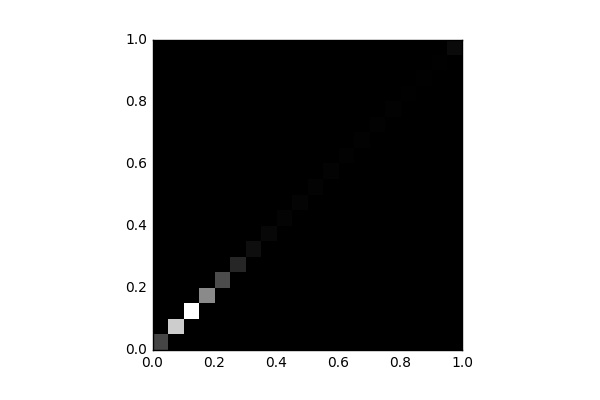

The data file committed next to this chart (first rows):
, 0, 1, 2, 3, 4, 5, 6, 7, 8, 9, 10, 11, 12, 13, 14, 15, 16, 17, 18, 19
0, 3904, 0.0, 0.0, 0.0, 0.0, 0.0, 0.0, 0.0, 0.0, 0.0, 0.0, 0.0, 0.0, 0.0, 0.0, 0.0, 0.0, 0.0, 0.0, 0.0
1, 0.0, 11473, 0.0, 0.0, 0.0, 0.0, 0.0, 0.0, 0.0, 0.0, 0.0, 0.0, 0.0, 0.0, 0.0, 0.0, 0.0, 0.0, 0.0, 0.0
2, 0.0, 0.0, 14295, 0.0, 0.0, 0.0, 0.0, 0.0, 0.0, 0.0, 0.0, 0.0, 0.0, 0.0, 0.0, 0.0, 0.0, 0.0, 0.0, 0.0
3, 0.0, 0.0, 0.0, 7758, 0.0, 0.0, 0.0, 0.0, 0.0, 0.0, 0.0, 0.0, 0.0, 0.0, 0.0, 0.0, 0.0, 0.0, 0.0, 0.0
4, 0.0, 0.0, 0.0, 0.0, 4286, 0.0, 0.0, 0.0, 0.0, 0.0, 0.0, 0.0, 0.0, 0.0, 0.0, 0.0, 0.0, 0.0, 0.0, 0.0
5, 0.0, 0.0, 0.0, 0.0, 0.0, 2148, 0.0, 0.0, 0.0, 0.0, 0.0, 0.0, 0.0, 0.0, 0.0, 0.0, 0.0, 0.0, 0.0, 0.0
6, 0.0, 0.0, 0.0, 0.0, 0.0, 0.0, 825.0, 0.0, 0.0, 0.0, 0.0, 0.0, 0.0, 0.0, 0.0, 0.0, 0.0, 0.0, 0.0, 0.0
7, 0.0, 0.0, 0.0, 0.0, 0.0, 0.0, 0.0, 401.0, 0.0, 0.0, 0.0, 0.0, 0.0, 0.0, 0.0, 0.0, 0.0, 0.0, 0.0, 0.0
8, 0.0, 0.0, 0.0, 0.0, 0.0, 0.0, 0.0, 0.0, 272.0, 0.0, 0.0, 0.0, 0.0, 0.0, 0.0, 0.0, 0.0, 0.0, 0.0, 0.0
9, 0.0, 0.0, 0.0, 0.0, 0.0, 0.0, 0.0, 0.0, 0.0, 236.0, 0.0, 0.0, 0.0, 0.0, 0.0, 0.0, 0.0, 0.0, 0.0, 0.0
10, 0.0, 0.0, 0.0, 0.0, 0.0, 0.0, 0.0, 0.0, 0.0, 0.0, 173.0, 0.0, 0.0, 0.0, 0.0, 0.0, 0.0, 0.0, 0.0, 0.0
11, 0.0, 0.0, 0.0, 0.0, 0.0, 0.0, 0.0, 0.0, 0.0, 0.0, 0.0, 172.0, 0.0, 0.0, 0.0, 0.0, 0.0, 0.0, 0.0, 0.0
12, 0.0, 0.0, 0.0, 0.0, 0.0, 0.0, 0.0, 0.0, 0.0, 0.0, 0.0, 0.0, 148.0, 0.0, 0.0, 0.0, 0.0, 0.0, 0.0, 0.0
13, 0.0, 0.0, 0.0, 0.0, 0.0, 0.0, 0.0, 0.0, 0.0, 0.0, 0.0, 0.0, 0.0, 137.0, 0.0, 0.0, 0.0, 0.0, 0.0, 0.0
14, 0.0, 0.0, 0.0, 0.0, 0.0, 0.0, 0.0, 0.0, 0.0, 0.0, 0.0, 0.0, 0.0, 0.0, 112.0, 0.0, 0.0, 0.0, 0.0, 0.0
15, 0.0, 0.0, 0.0, 0.0, 0.0, 0.0, 0.0, 0.0, 0.0, 0.0, 0.0, 0.0, 0.0, 0.0, 0.0, 118.0, 0.0, 0.0, 0.0, 0.0
16, 0.0, 0.0, 0.0, 0.0, 0.0, 0.0, 0.0, 0.0, 0.0, 0.0, 0.0, 0.0, 0.0, 0.0, 0.0, 0.0, 98.0, 0.0, 0.0, 0.0
17, 0.0, 0.0, 0.0, 0.0, 0.0, 0.0, 0.0, 0.0, 0.0, 0.0, 0.0, 0.0, 0.0, 0.0, 0.0, 0.0, 0.0, 82.0, 0.0, 0.0
18, 0.0, 0.0, 0.0, 0.0, 0.0, 0.0, 0.0, 0.0, 0.0, 0.0, 0.0, 0.0, 0.0, 0.0, 0.0, 0.0, 0.0, 0.0, 74.0, 0.0
19, 0.0, 0.0, 0.0, 0.0, 0.0, 0.0, 0.0, 0.0, 0.0, 0.0, 0.0, 0.0, 0.0, 0.0, 0.0, 0.0, 0.0, 0.0, 0.0, 588.0
